Dataset: dynamic-hand-gestures-LMHGD-dataset-double-view (GitHub, aviogit/dynamic-hand-gesture-classification-datasets). Classes: catching, catching hands up, line gesture, pointing, pointing with hand raised, resting, rotating, scroll finger, shaking, shaking low, shaking raised fist, slicing, zoom gesture.

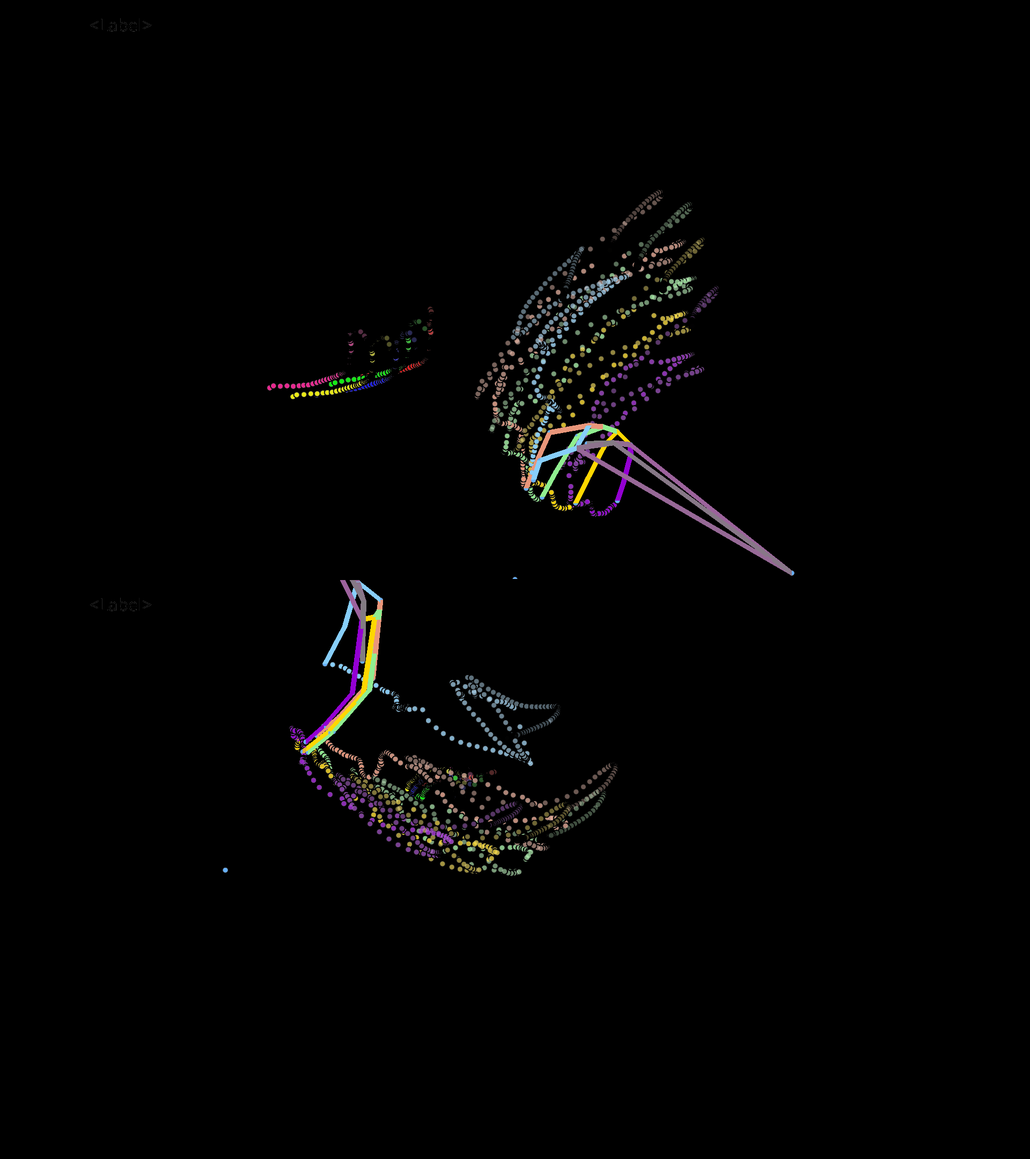
Label: shaking raised fist

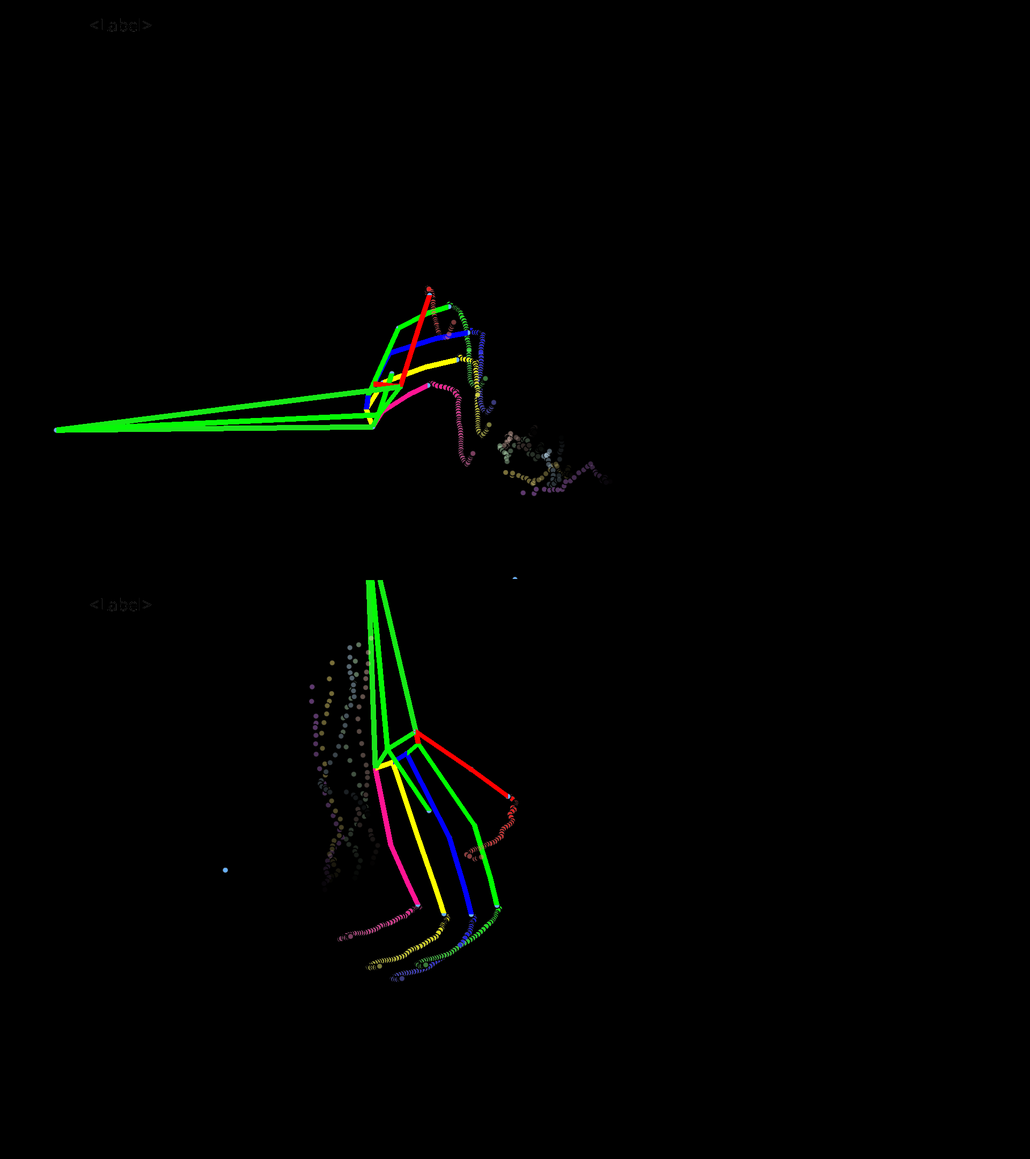
Label: slicing

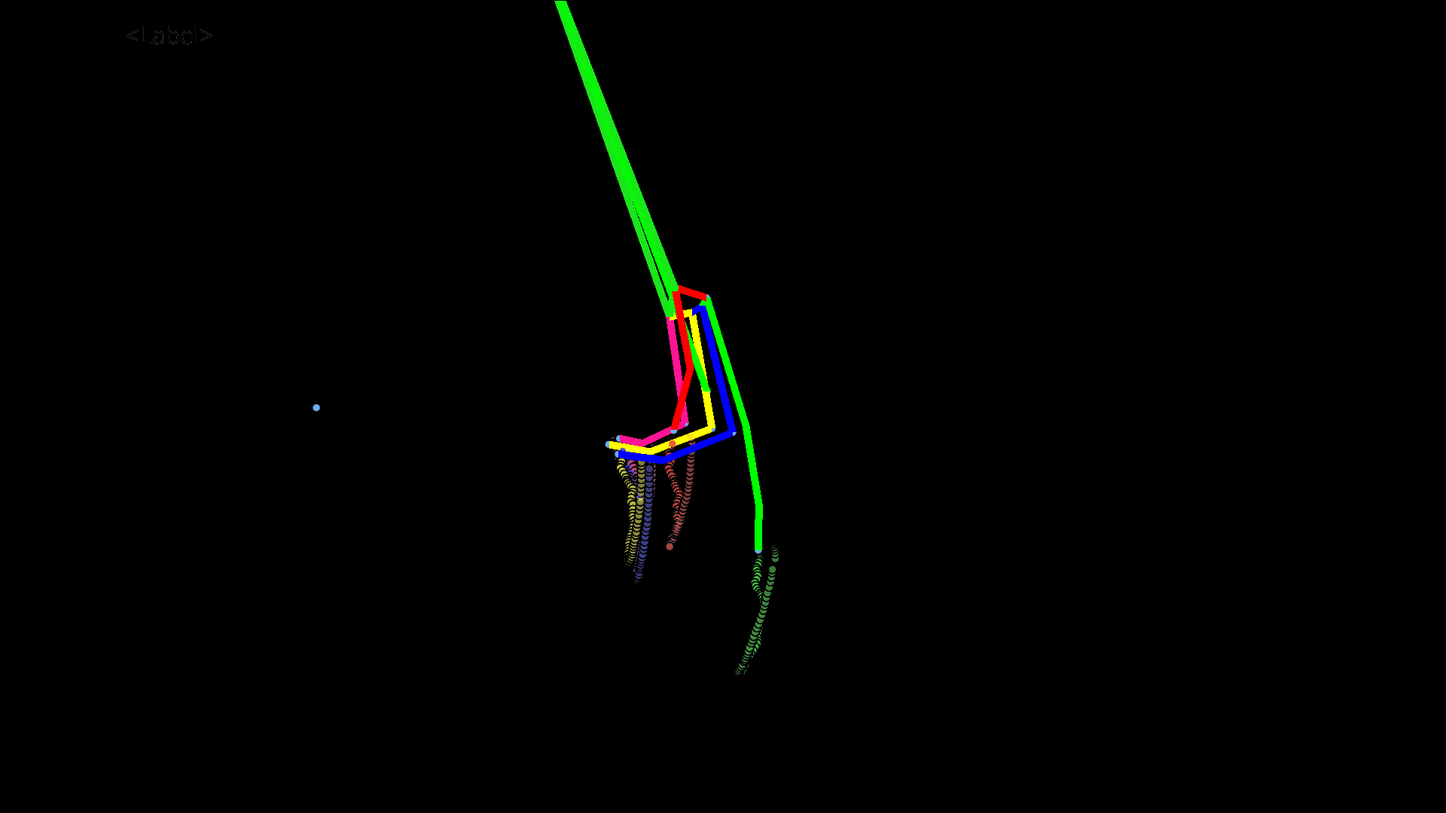
Label: pointing

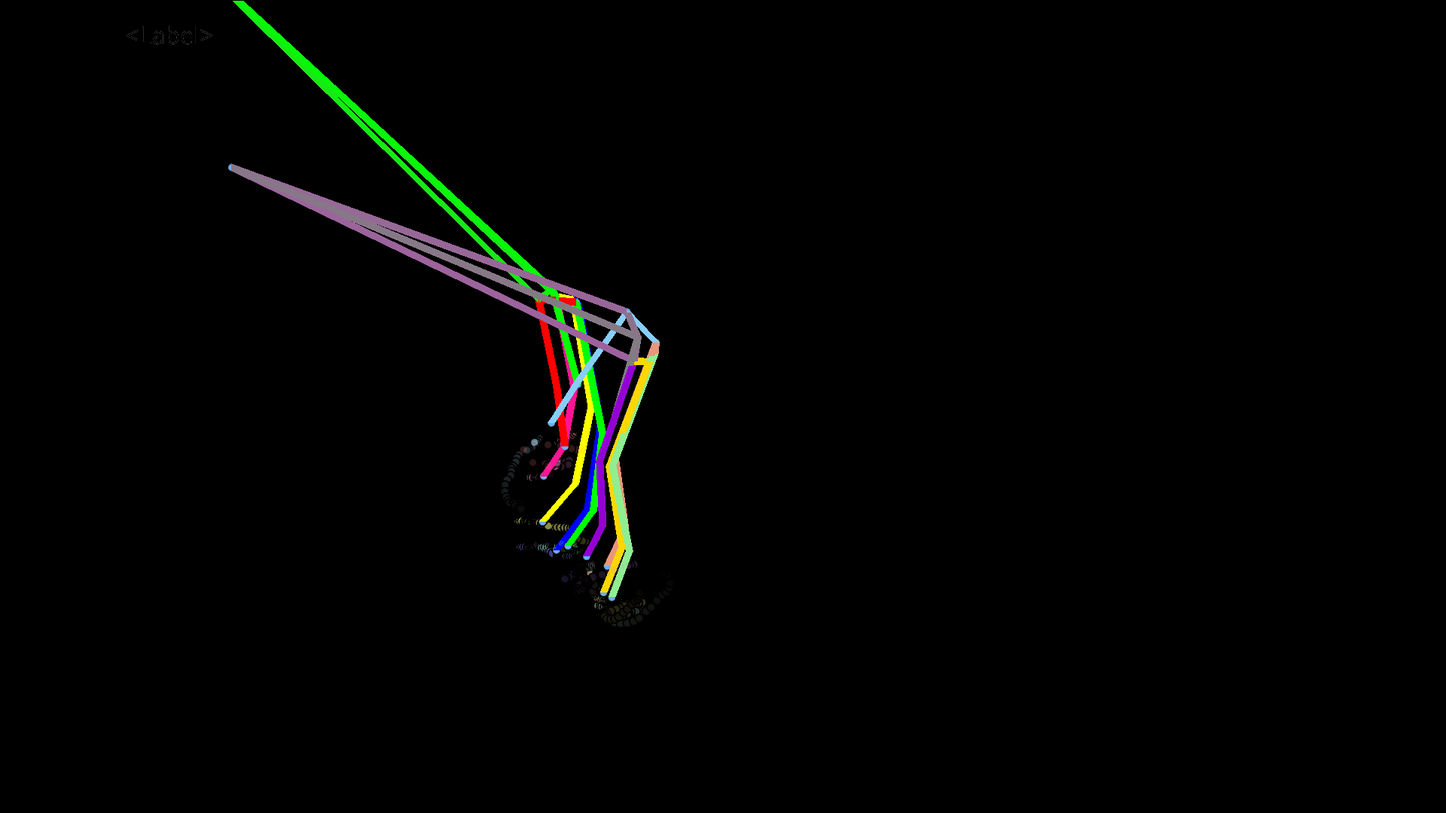
Label: resting

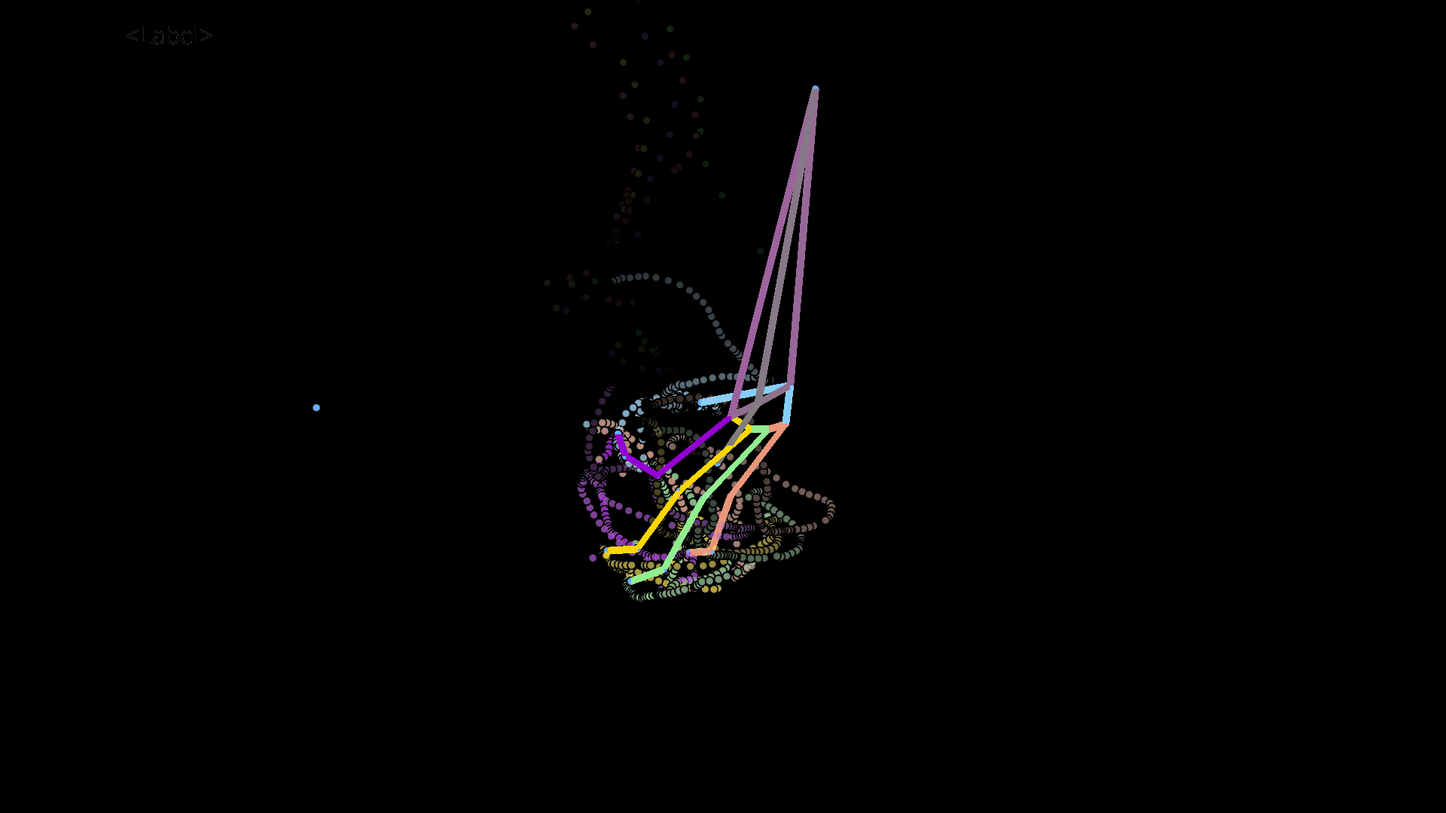
Label: rotating

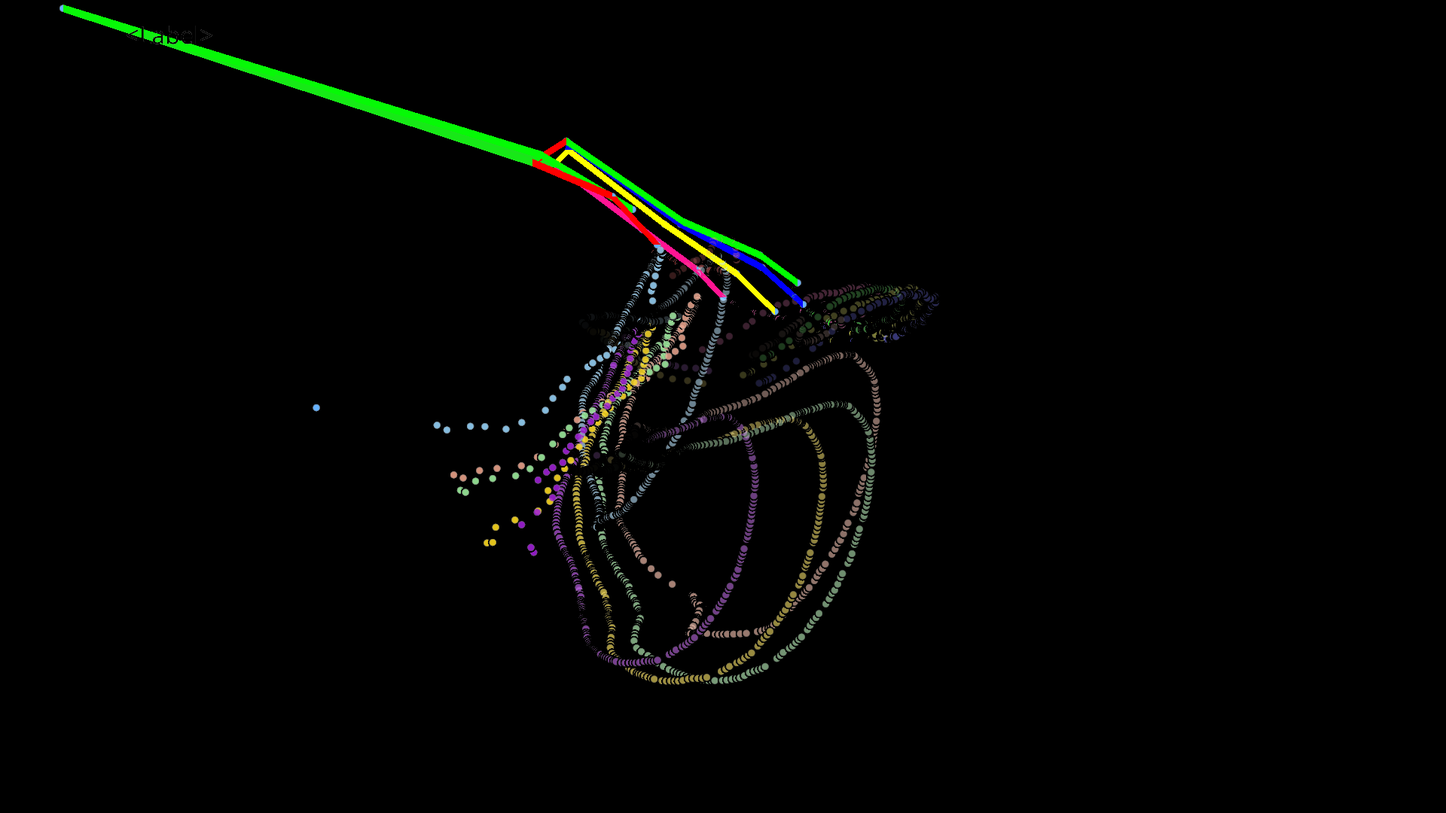
Label: catching hands up
